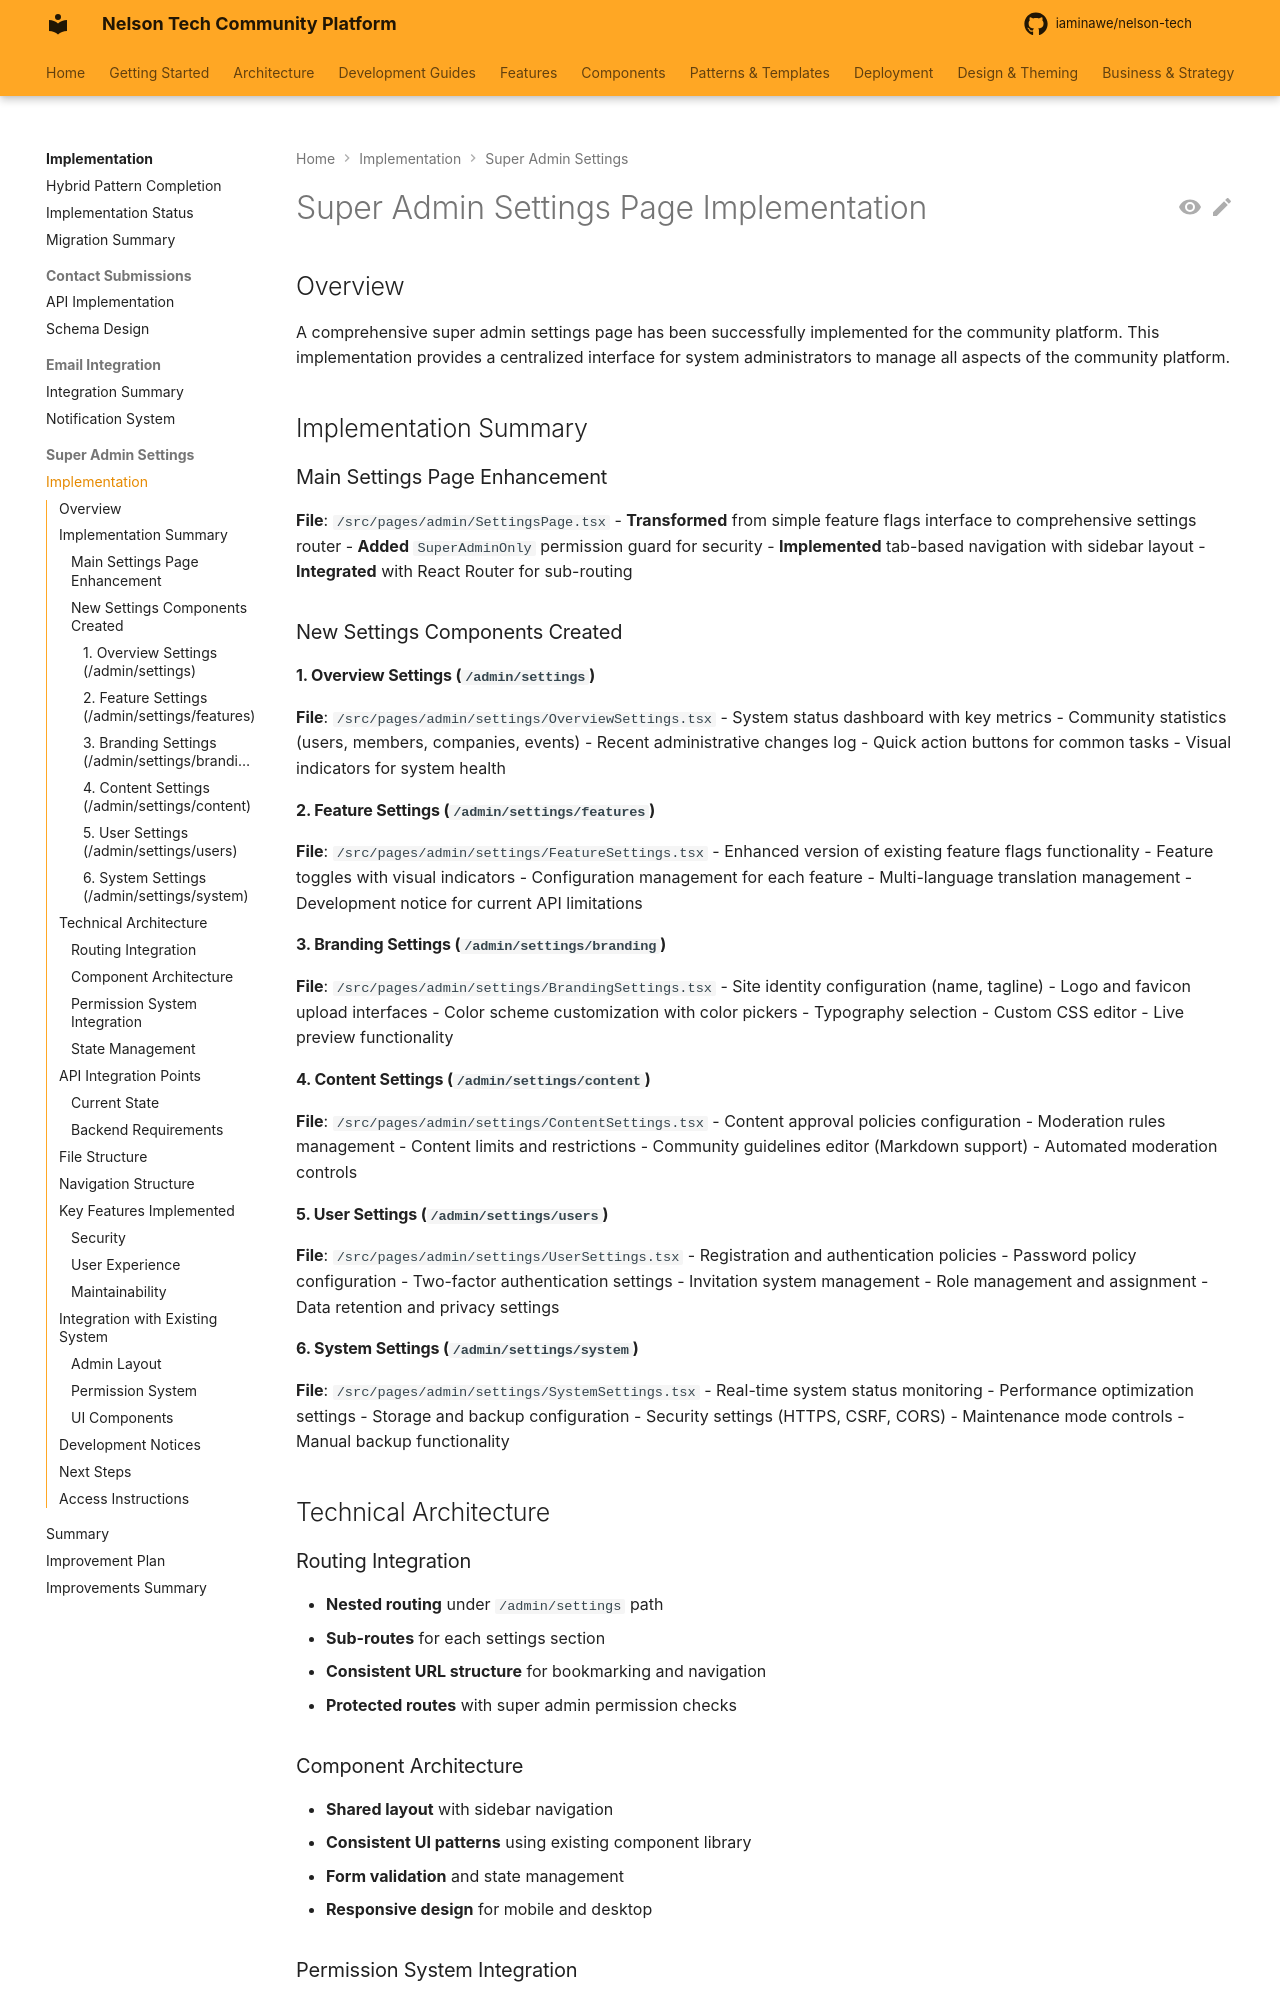

repository: iaminawe/uluntu · page: implementation/super-admin-settings/implementation/index.html · generator: mkdocs

# Super Admin Settings Page Implementation

## Overview

A comprehensive super admin settings page has been successfully implemented for the community platform. This implementation provides a centralized interface for system administrators to manage all aspects of the community platform.

## Implementation Summary

### Main Settings Page Enhancement
**File**: `/src/pages/admin/SettingsPage.tsx`
- **Transformed** from simple feature flags interface to comprehensive settings router
- **Added** `SuperAdminOnly` permission guard for security
- **Implemented** tab-based navigation with sidebar layout
- **Integrated** with React Router for sub-routing

### New Settings Components Created

#### 1. Overview Settings (`/admin/settings`)
**File**: `/src/pages/admin/settings/OverviewSettings.tsx`
- System status dashboard with key metrics
- Community statistics (users, members, companies, events)
- Recent administrative changes log
- Quick action buttons for common tasks
- Visual indicators for system health

#### 2. Feature Settings (`/admin/settings/features`)
**File**: `/src/pages/admin/settings/FeatureSettings.tsx`
- Enhanced version of existing feature flags functionality
- Feature toggles with visual indicators
- Configuration management for each feature
- Multi-language translation management
- Development notice for current API limitations

#### 3. Branding Settings (`/admin/settings/branding`)
**File**: `/src/pages/admin/settings/BrandingSettings.tsx`
- Site identity configuration (name, tagline)
- Logo and favicon upload interfaces
- Color scheme customization with color pickers
- Typography selection
- Custom CSS editor
- Live preview functionality

#### 4. Content Settings (`/admin/settings/content`)
**File**: `/src/pages/admin/settings/ContentSettings.tsx`
- Content approval policies configuration
- Moderation rules management
- Content limits and restrictions
- Community guidelines editor (Markdown support)
- Automated moderation controls

#### 5. User Settings (`/admin/settings/users`)
**File**: `/src/pages/admin/settings/UserSettings.tsx`
- Registration and authentication policies
- Password policy configuration
- Two-factor authentication settings
- Invitation system management
- Role management and assignment
- Data retention and privacy settings
